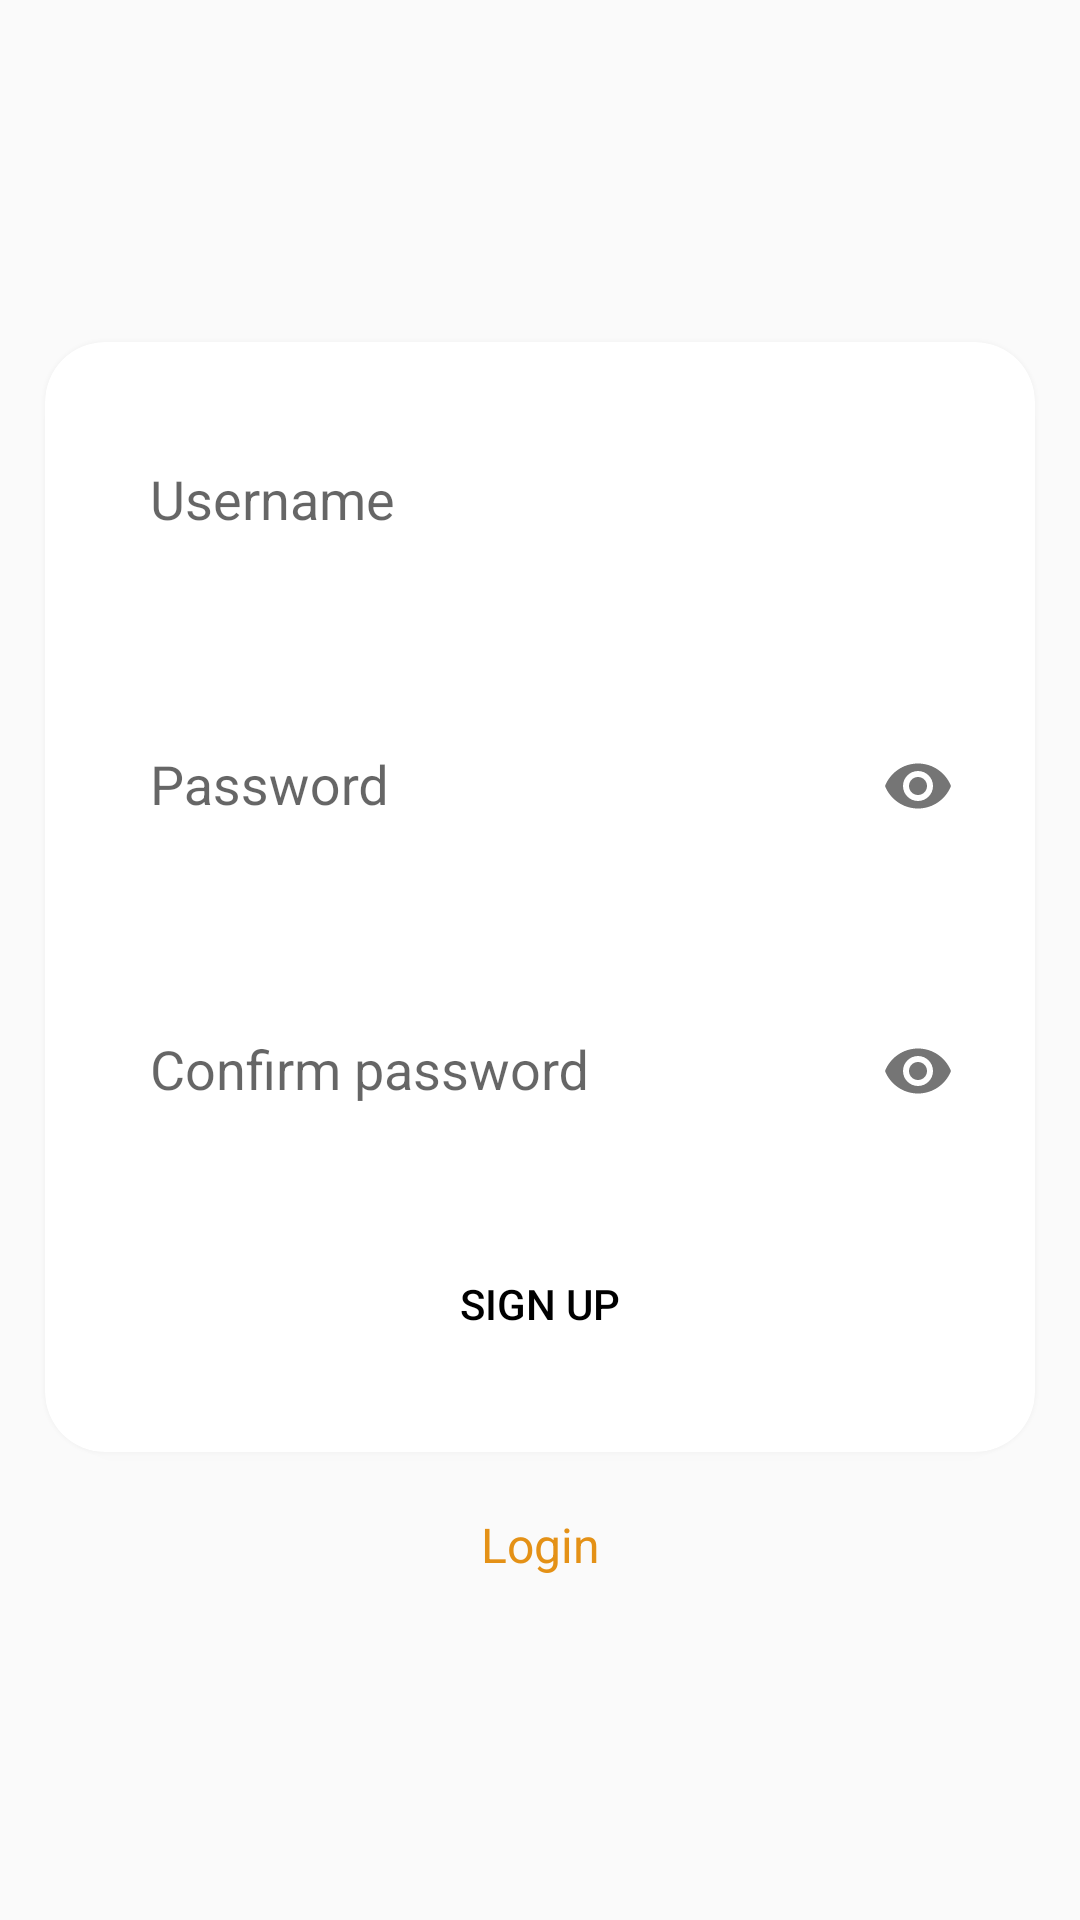

This screen was rendered from an Android layout file. Write that file and the resources it references.
<!-- AndroidManifest.xml: application theme Theme.MQTT_App -->
<!-- res/layout/activity_signup.xml -->
<?xml version="1.0" encoding="utf-8"?>
<LinearLayout xmlns:android="http://schemas.android.com/apk/res/android"
    xmlns:app="http://schemas.android.com/apk/res-auto"
    android:layout_width="match_parent"
    android:layout_height="match_parent"
    android:orientation="vertical"
    android:gravity="center"
    >


    <androidx.cardview.widget.CardView

        android:layout_width="match_parent"
        android:layout_height="370dp"
        android:layout_margin="15dp"
        app:cardCornerRadius="20dp"
        app:cardElevation="5dp">

        <LinearLayout

            android:layout_width="match_parent"
            android:layout_height="match_parent"
            android:orientation="vertical">

            <com.google.android.material.textfield.TextInputLayout
                android:layout_width="match_parent"
                android:layout_height="65dp"
                android:layout_margin="15dp"

                android:background="@android:color/background_light">

                <EditText
                    android:id="@+id/username_input"
                    android:layout_width="match_parent"
                    android:layout_height="match_parent"

                    android:background="@drawable/button"
                    android:hint="Username"
                    android:inputType="text"
                    android:paddingLeft="20dp"
                    android:singleLine="true" />
            </com.google.android.material.textfield.TextInputLayout>

            <com.google.android.material.textfield.TextInputLayout
                android:layout_width="match_parent"
                android:layout_height="65dp"
                android:layout_margin="15dp"
                android:background="@android:color/background_light"

                app:passwordToggleEnabled="true">

                <EditText
                    android:id="@+id/password_input"
                    android:layout_width="match_parent"
                    android:layout_height="match_parent"

                    android:background="@drawable/button"

                    android:hint="Password"
                    android:inputType="textPassword"
                    android:paddingLeft="20dp"
                    android:singleLine="true" />
            </com.google.android.material.textfield.TextInputLayout>

            <com.google.android.material.textfield.TextInputLayout
                android:layout_width="match_parent"
                android:layout_height="65dp"
                android:layout_margin="15dp"
                android:background="@android:color/background_light"

                app:passwordToggleEnabled="true">

                <EditText
                    android:id="@+id/password_confirm"
                    android:layout_width="match_parent"
                    android:layout_height="match_parent"

                    android:background="@drawable/button"

                    android:hint="Confirm password"
                    android:inputType="textPassword"
                    android:paddingLeft="20dp"
                    android:singleLine="true" />
            </com.google.android.material.textfield.TextInputLayout>


            <Button
                android:id="@+id/signup_button"
                android:layout_width="200dp"
                android:layout_height="55dp"
                android:layout_gravity="center"
                android:layout_marginTop="8dp"
                android:background="@drawable/button"
                android:backgroundTint="@color/black"
                android:onClick="callRegisterFromLogin"
                android:text="Sign up"
                android:textColor="@color/black"
                app:backgroundTint="#ABACAB" />




        </LinearLayout>

    </androidx.cardview.widget.CardView>

    <TextView
        android:id="@+id/signin_button"
        android:layout_width="match_parent"
        android:layout_height="wrap_content"
        android:layout_marginBottom="10dp"
        android:gravity="center"
        android:padding="5dp"
        android:text="Login"
        android:textColor="#E49116"
        android:textSize="16sp" />


</LinearLayout>
<!-- resources referenced by this layout -->
<resources>
  <style name="Theme.MQTT_App" parent="Base.Theme.MQTT_App" />
  <style name="Base.Theme.MQTT_App" parent="Theme.AppCompat.Light.NoActionBar">
          
          
      </style>
  <!-- not gathered from this repository: default colours our renderer supplied (Android Studio template values) -->
  <color name="black">#FF000000</color>
</resources>
